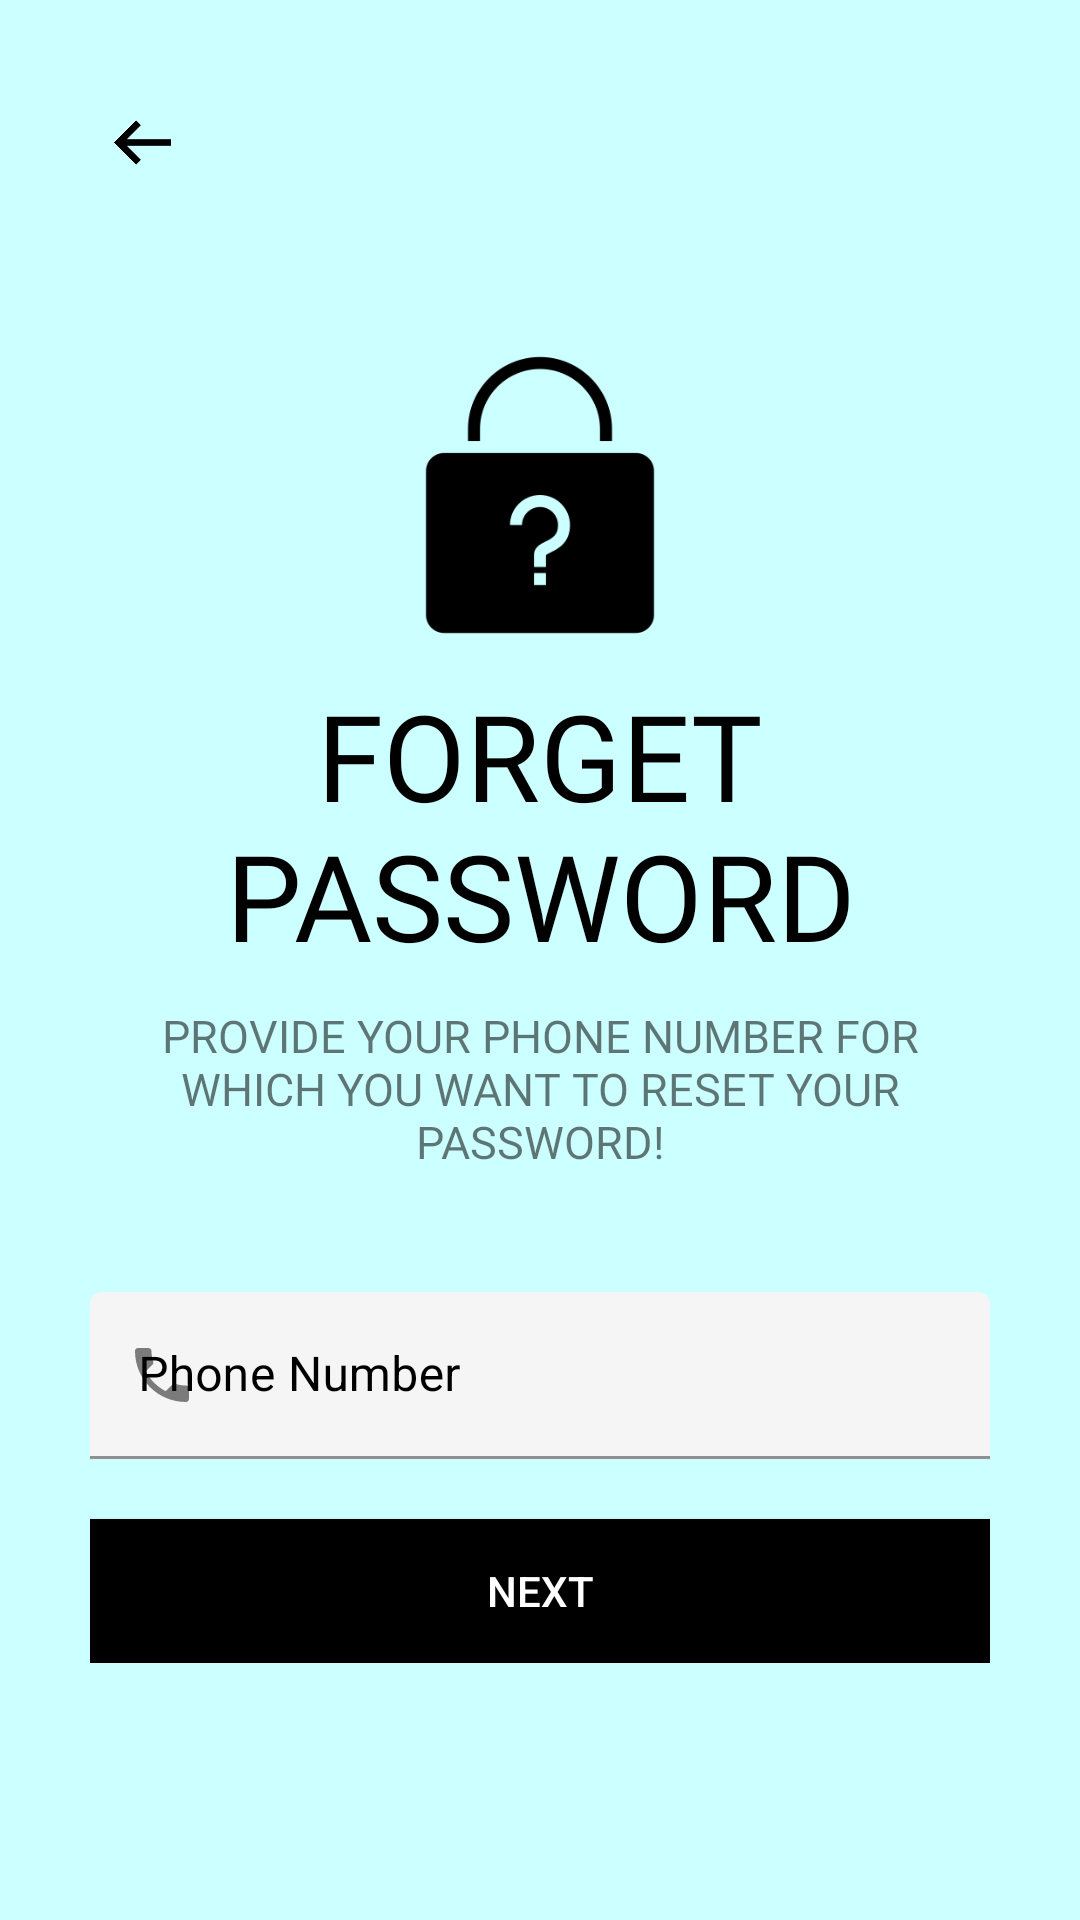

Here is an Android app screen rendered from its layout file. Give the layout XML and the strings, colors and styles it references.
<!-- AndroidManifest.xml: application theme Theme.Montessori -->
<!-- res/layout/activity_password.xml -->
<?xml version="1.0" encoding="utf-8"?>
<LinearLayout xmlns:android="http://schemas.android.com/apk/res/android"
    xmlns:app="http://schemas.android.com/apk/res-auto"
    xmlns:tools="http://schemas.android.com/tools"
    android:layout_width="match_parent"
    android:layout_height="match_parent"
    tools:context=".password"
    android:background="#cff"
    android:padding="30dp">

    <LinearLayout
        android:layout_width="match_parent"
        android:layout_height="wrap_content"
        android:orientation="vertical">

        <ImageView
            android:id="@+id/imageview1"
            android:layout_width="35dp"
            android:layout_height="35dp"
            android:src="@drawable/left"
            android:padding="5dp"/>

        <ImageView
            android:layout_width="100dp"
            android:layout_height="100dp"
            android:src="@drawable/password"
            android:layout_gravity="center"
            android:layout_marginTop="50dp"/>

        <TextView
            android:layout_width="wrap_content"
            android:layout_height="wrap_content"
            android:fontFamily="@font/merriweather_black"
            android:text="Forget Password"
            android:textAllCaps="true"
            android:textColor="@color/black"
            android:textSize="40sp"
            android:layout_marginTop="10dp"
            android:gravity="center"/>

        <TextView
            android:layout_width="wrap_content"
            android:layout_height="wrap_content"
            android:layout_marginTop="10dp"
            android:fontFamily="@font/merriweather_light"
            android:gravity="center"
            android:text="provide your Phone Number for which you want to reset your password!"
            android:textAllCaps="true"
            android:textSize="15sp" />

        <com.google.android.material.textfield.TextInputLayout
            android:layout_width="match_parent"
            android:layout_height="wrap_content"
            android:layout_marginTop="40dp"
            style="@style/Widget.MaterialComponents.TextInputLayout.FilledBox"
            app:boxBackgroundColor="#f5f5f5"
            app:boxStrokeColor="@color/black"
            app:boxStrokeWidthFocused="2dp"
            android:hint="Phone Number"
            app:startIconDrawable="@drawable/ic_baseline_phone_24"
           app:endIconMode="clear_text"
            app:endIconTint="@color/black"
            android:textColorHint="@color/black">

            <com.google.android.material.textfield.TextInputEditText
                android:layout_width="match_parent"
                android:layout_height="wrap_content"
                android:textColor="@color/black"/>

        </com.google.android.material.textfield.TextInputLayout>

        <androidx.appcompat.widget.AppCompatButton
            android:id="@+id/butnext"
            android:layout_width="match_parent"
            android:layout_height="wrap_content"
            android:text="NEXT"
            android:background="#000"
            android:textColor="#fff"
            android:layout_marginTop="20dp"
            android:gravity="center"/>


    </LinearLayout>



</LinearLayout>
<!-- resources referenced by this layout -->
<resources>
  <color name="black">#FF000000</color>
  <!-- drawable ic_baseline_phone_24 (drawable) -->
  <vector android:alpha="0.92" android:height="24dp"
      android:tint="#000000" android:viewportHeight="24"
      android:viewportWidth="24" android:width="24dp" xmlns:android="http://schemas.android.com/apk/res/android">
      <path android:fillColor="@android:color/white" android:pathData="M6.62,10.79c1.44,2.83 3.76,5.14 6.59,6.59l2.2,-2.2c0.27,-0.27 0.67,-0.36 1.02,-0.24 1.12,0.37 2.33,0.57 3.57,0.57 0.55,0 1,0.45 1,1V20c0,0.55 -0.45,1 -1,1 -9.39,0 -17,-7.61 -17,-17 0,-0.55 0.45,-1 1,-1h3.5c0.55,0 1,0.45 1,1 0,1.25 0.2,2.45 0.57,3.57 0.11,0.35 0.03,0.74 -0.25,1.02l-2.2,2.2z"/>
  </vector>
  <!-- drawable left: png bitmap (drawable-v24, 1540 bytes) -->
  <!-- drawable password: png bitmap (drawable-v24, 5300 bytes) -->
  <style name="Theme.Montessori" parent="Theme.MaterialComponents.DayNight.NoActionBar">
          
          <item name="colorPrimary">@color/purple_500</item>
          <item name="colorPrimaryVariant">@color/purple_700</item>
          <item name="colorOnPrimary">@color/white</item>
          
          <item name="colorSecondary">@color/teal_200</item>
          <item name="colorSecondaryVariant">@color/teal_700</item>
          <item name="colorOnSecondary">@color/black</item>
          
          <item name="android:statusBarColor" tools:targetApi="l">#00C1C1</item>
  
          
  
  
          <item name="android:windowContentTransitions">true</item>
  
      </style>
  <color name="purple_500">#FF6200EE</color>
  <color name="purple_700">#FF3700B3</color>
  <color name="white">#FFFFFFFF</color>
  <color name="teal_200">#FF03DAC5</color>
  <color name="teal_700">#FF018786</color>
</resources>
